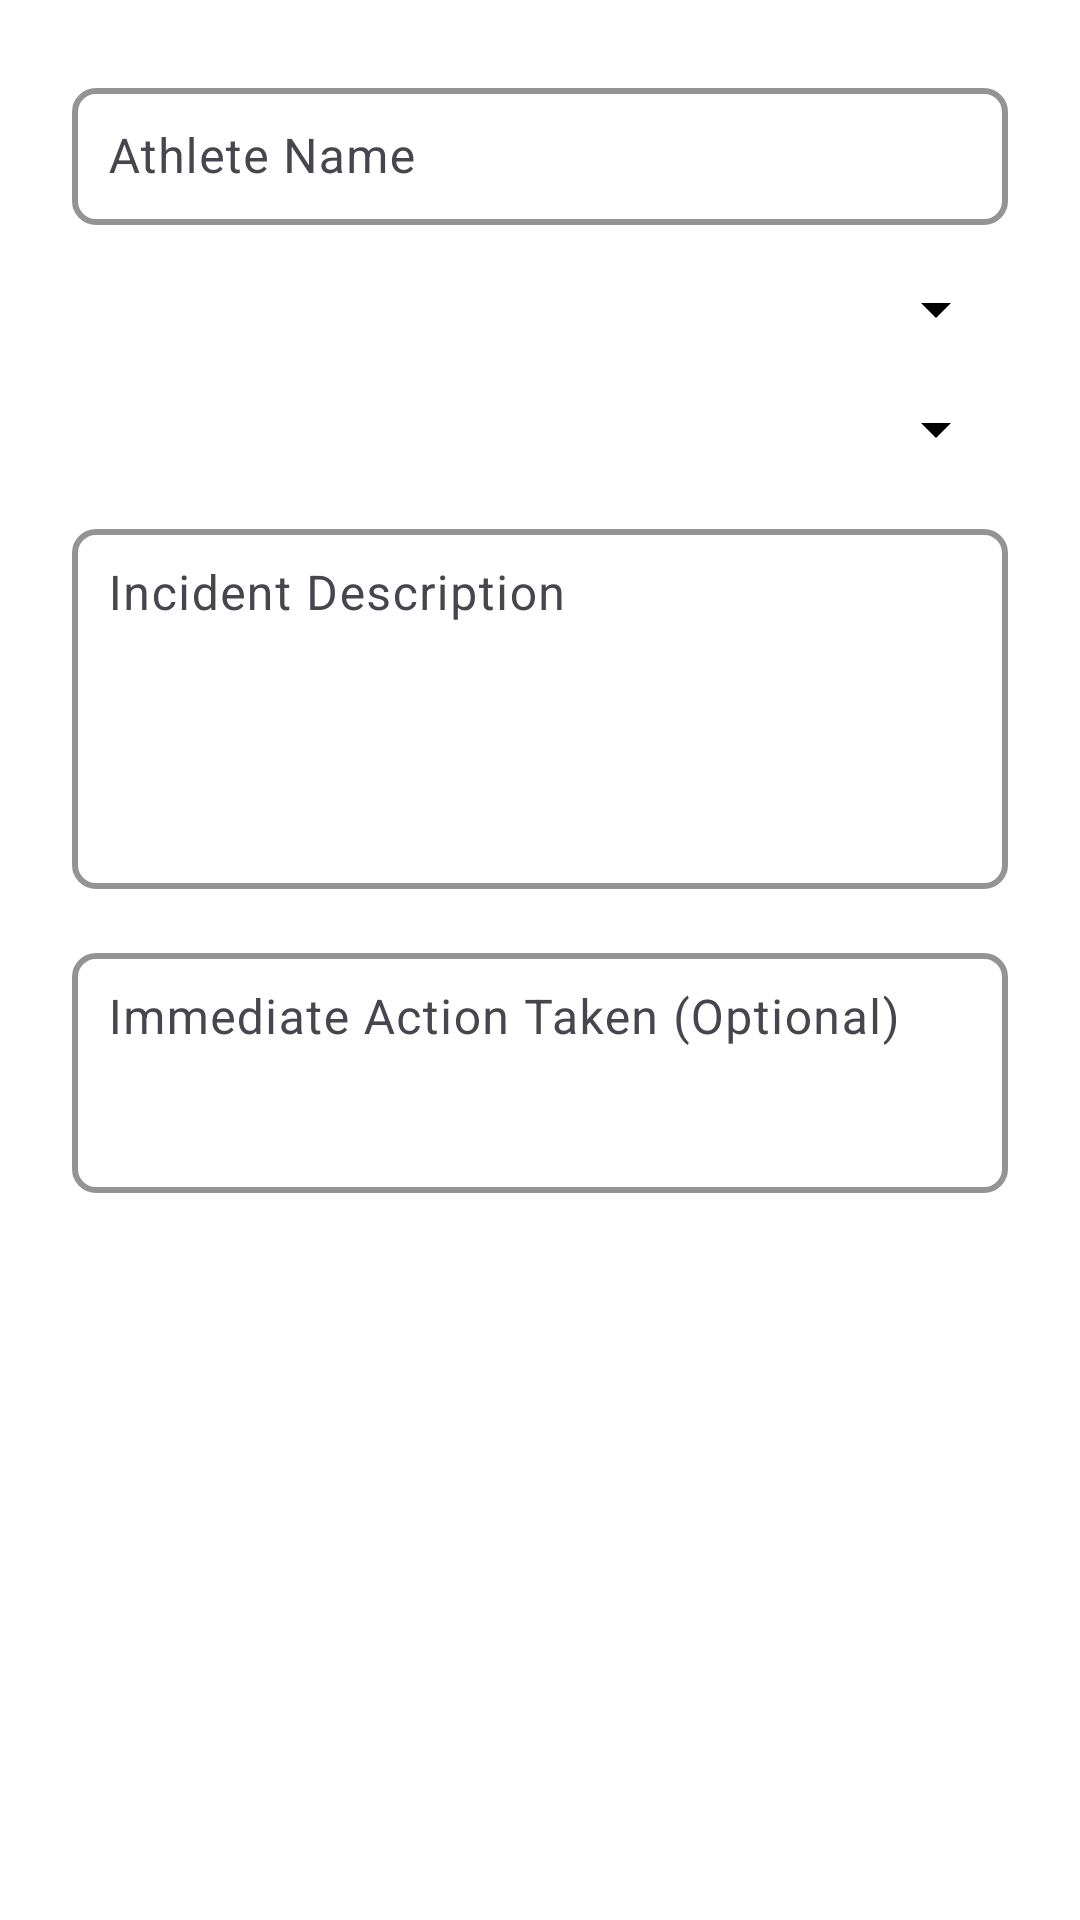

Layout XML and referenced resources for this Android screen:
<!-- AndroidManifest.xml: application theme Theme.AthleteSync -->
<!-- res/layout/dialog_quick_incident.xml -->
<?xml version="1.0" encoding="utf-8"?>
<ScrollView xmlns:android="http://schemas.android.com/apk/res/android"
    xmlns:app="http://schemas.android.com/apk/res-auto"
    android:layout_width="match_parent"
    android:layout_height="wrap_content"
    android:padding="8dp"
    android:background="#FFFFFF">

    <LinearLayout
        android:layout_width="match_parent"
        android:layout_height="wrap_content"
        android:orientation="vertical"
        android:padding="16dp">

        
        <com.google.android.material.textfield.TextInputLayout
            android:layout_width="match_parent"
            android:layout_height="wrap_content"
            android:layout_marginBottom="16dp"
            android:hint="Athlete Name"
            app:boxStrokeColor="#000000"
            app:boxStrokeWidth="2dp"
            app:hintTextColor="#000000"
            app:boxBackgroundColor="#FFFFFF"
            app:errorTextColor="#FF0000"
            app:boxCornerRadiusBottomEnd="8dp"
            app:boxCornerRadiusBottomStart="8dp"
            app:boxCornerRadiusTopEnd="8dp"
            app:boxCornerRadiusTopStart="8dp">

            <com.google.android.material.textfield.TextInputEditText
                android:id="@+id/etAthleteName"
                android:layout_width="match_parent"
                android:layout_height="wrap_content"
                android:maxLines="1"
                android:textColor="#000000"
                android:textSize="16sp"
                android:padding="12dp" />
        </com.google.android.material.textfield.TextInputLayout>

        
        <com.google.android.material.textfield.TextInputLayout
            android:layout_width="match_parent"
            android:layout_height="wrap_content"
            android:layout_marginBottom="16dp"
            android:hint="Incident Type"
            app:boxStrokeColor="#000000"
            app:boxStrokeWidth="2dp"
            app:hintTextColor="#000000"
            app:boxBackgroundColor="#FFFFFF"
            app:boxCornerRadiusBottomEnd="8dp"
            app:boxCornerRadiusBottomStart="8dp"
            app:boxCornerRadiusTopEnd="8dp"
            app:boxCornerRadiusTopStart="8dp">

            <androidx.appcompat.widget.AppCompatSpinner
                android:id="@+id/spinnerIncidentType"
                android:layout_width="match_parent"
                android:layout_height="wrap_content"
                android:backgroundTint="#000000"
                android:padding="12dp"
                android:popupBackground="#FFFFFF" />
        </com.google.android.material.textfield.TextInputLayout>

        
        <com.google.android.material.textfield.TextInputLayout
            android:layout_width="match_parent"
            android:layout_height="wrap_content"
            android:layout_marginBottom="16dp"
            android:hint="Severity"
            app:boxStrokeColor="#000000"
            app:boxStrokeWidth="2dp"
            app:hintTextColor="#000000"
            app:boxBackgroundColor="#FFFFFF"
            app:boxCornerRadiusBottomEnd="8dp"
            app:boxCornerRadiusBottomStart="8dp"
            app:boxCornerRadiusTopEnd="8dp"
            app:boxCornerRadiusTopStart="8dp">

            <androidx.appcompat.widget.AppCompatSpinner
                android:id="@+id/spinnerSeverity"
                android:layout_width="match_parent"
                android:layout_height="wrap_content"
                android:backgroundTint="#000000"
                android:padding="12dp"
                android:popupBackground="#FFFFFF" />
        </com.google.android.material.textfield.TextInputLayout>

        
        <com.google.android.material.textfield.TextInputLayout
            android:layout_width="match_parent"
            android:layout_height="wrap_content"
            android:layout_marginBottom="16dp"
            android:hint="Incident Description"
            app:boxStrokeColor="#000000"
            app:boxStrokeWidth="2dp"
            app:hintTextColor="#000000"
            app:boxBackgroundColor="#FFFFFF"
            app:errorTextColor="#FF0000"
            app:boxCornerRadiusBottomEnd="8dp"
            app:boxCornerRadiusBottomStart="8dp"
            app:boxCornerRadiusTopEnd="8dp"
            app:boxCornerRadiusTopStart="8dp">

            <com.google.android.material.textfield.TextInputEditText
                android:id="@+id/etDescription"
                android:layout_width="match_parent"
                android:layout_height="120dp"
                android:gravity="top"
                android:inputType="textMultiLine"
                android:maxLines="5"
                android:textColor="#000000"
                android:textSize="16sp"
                android:padding="12dp" />
        </com.google.android.material.textfield.TextInputLayout>

        
        <com.google.android.material.textfield.TextInputLayout
            android:layout_width="match_parent"
            android:layout_height="wrap_content"
            android:layout_marginBottom="8dp"
            android:hint="Immediate Action Taken (Optional)"
            app:boxStrokeColor="#000000"
            app:boxStrokeWidth="2dp"
            app:hintTextColor="#000000"
            app:boxBackgroundColor="#FFFFFF"
            app:errorTextColor="#FF0000"
            app:boxCornerRadiusBottomEnd="8dp"
            app:boxCornerRadiusBottomStart="8dp"
            app:boxCornerRadiusTopEnd="8dp"
            app:boxCornerRadiusTopStart="8dp">

            <com.google.android.material.textfield.TextInputEditText
                android:id="@+id/etImmediateAction"
                android:layout_width="match_parent"
                android:layout_height="80dp"
                android:gravity="top"
                android:inputType="textMultiLine"
                android:maxLines="3"
                android:textColor="#000000"
                android:textSize="16sp"
                android:padding="12dp" />
        </com.google.android.material.textfield.TextInputLayout>

    </LinearLayout>
</ScrollView>
<!-- resources referenced by this layout -->
<resources>
  <style name="Theme.AthleteSync" parent="Base.Theme.AthleteSync" />
  <style name="Base.Theme.AthleteSync" parent="Theme.Material3.DayNight.NoActionBar">
          
          
      </style>
</resources>
